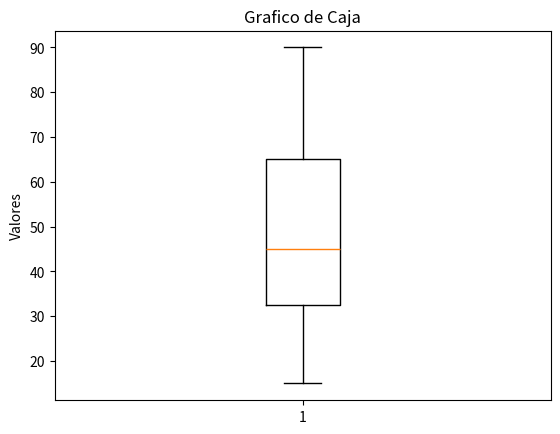

The script that saved this image:
import matplotlib.pyplot as plt  # Se importa la libreria Matplotlib

# Se crean listas y se asignan a variables 
datos = [15, 25, 30, 35, 40, 45, 50, 60, 70, 80, 90]


plt.boxplot(datos)  # Crea el diagrama de caja utilizando los la variable datos

# Etiqueta los ejes y agrega un titulo al grafico
plt.ylabel("Valores")
plt.title("Grafico de Caja")

plt.show()   # Muestra el grafico


